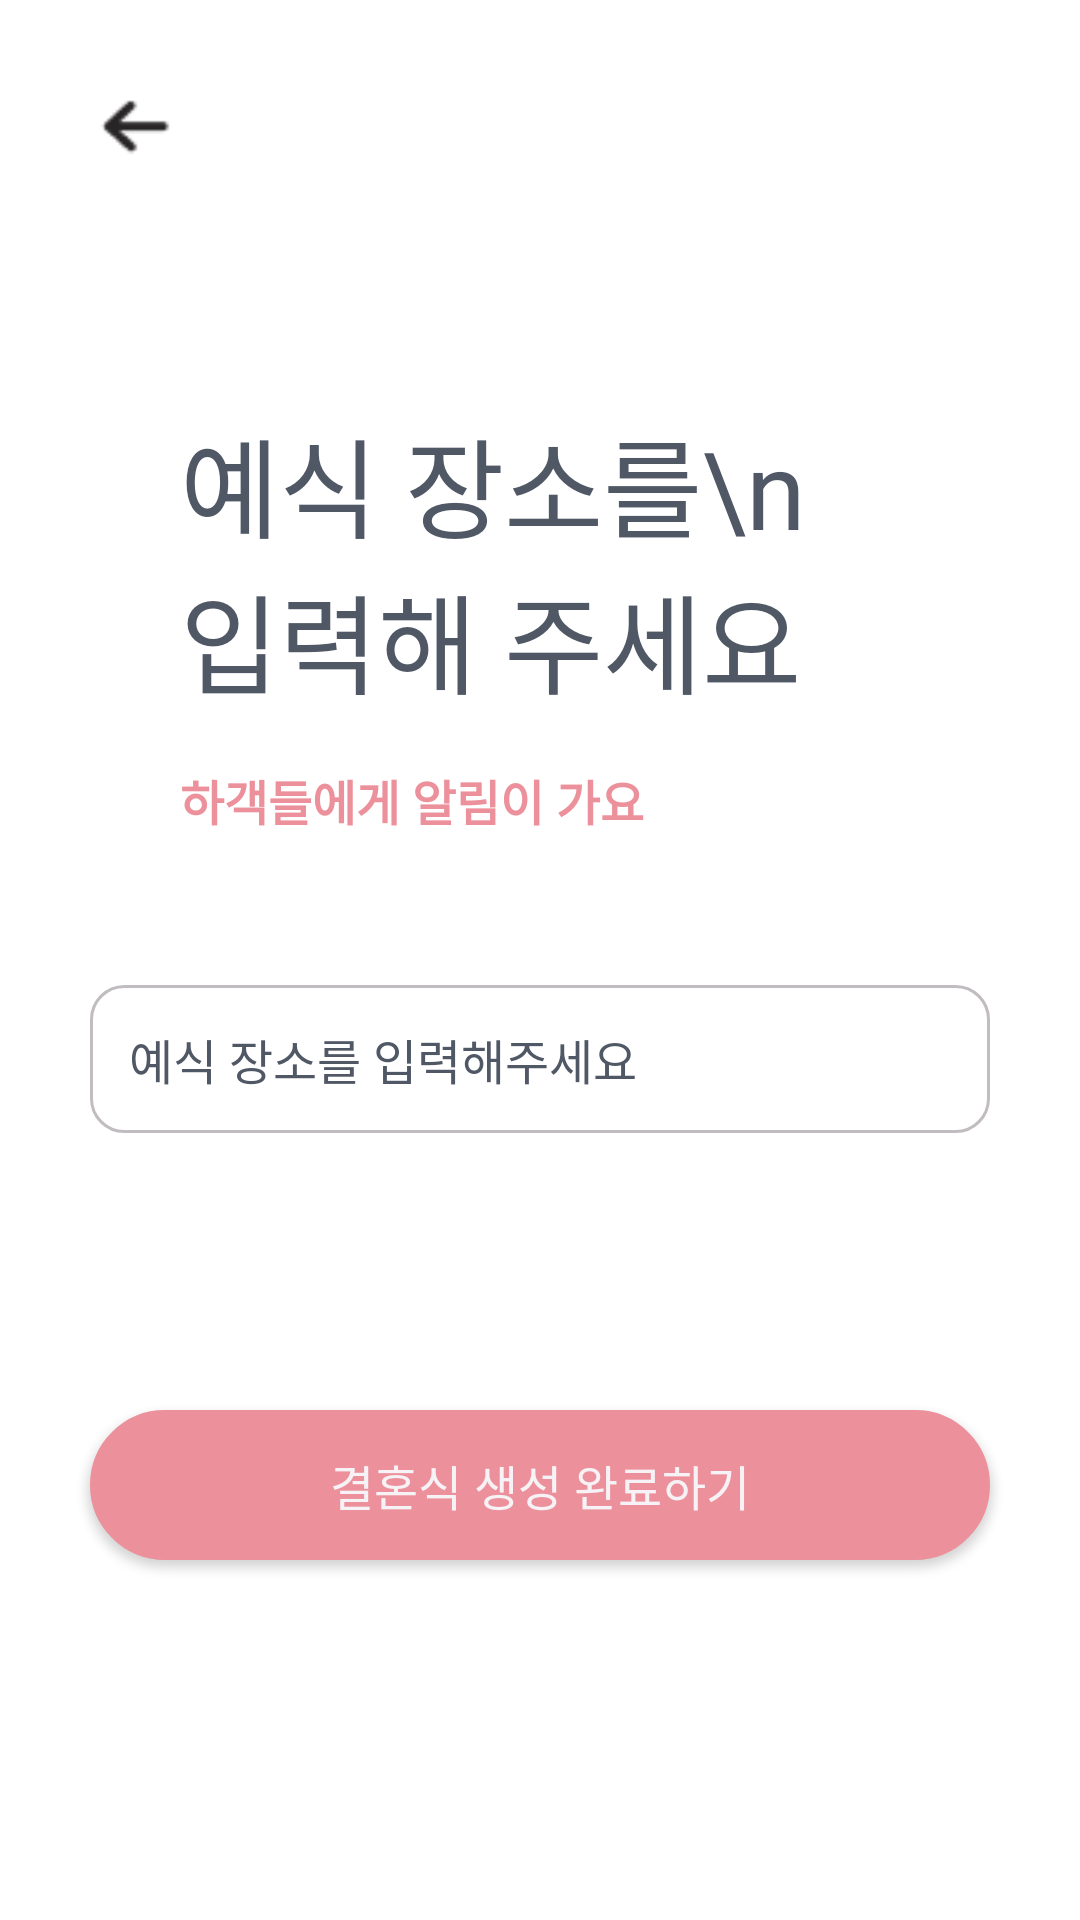

Here is an Android app screen rendered from its layout file. Give the layout XML and the strings, colors and styles it references.
<!-- AndroidManifest.xml: application theme Theme.Weddingbookkeeper -->
<!-- res/layout/activity_location.xml -->
<?xml version="1.0" encoding="utf-8"?>
<layout xmlns:android="http://schemas.android.com/apk/res/android"
  xmlns:app="http://schemas.android.com/apk/res-auto"
  xmlns:tools="http://schemas.android.com/tools">

  <androidx.constraintlayout.widget.ConstraintLayout
    android:layout_width="match_parent"
    android:layout_height="match_parent"
    android:background="@color/white"
    android:gravity="center_horizontal">

    <EditText
      android:id="@+id/edit_location"
      android:layout_width="wrap_content"
      android:layout_height="wrap_content"
      android:layout_marginTop="50dp"
      android:layout_below="@id/txt_notice_desc"
      android:padding="13sp"
      android:background="@drawable/edit_text_square"
      android:text="예식 장소를 입력해주세요"
      android:textColor="@color/tx_gray"
      android:textSize="@dimen/font_medium"
      app:layout_constraintEnd_toEndOf="parent"
      app:layout_constraintStart_toStartOf="parent"
      app:layout_constraintTop_toBottomOf="@id/txt_notice_desc" />

    <LinearLayout
      android:layout_width="match_parent"
      android:layout_height="wrap_content"
      android:layout_margin="30dp"
      app:layout_constraintTop_toTopOf="parent"
      tools:ignore="MissingConstraints"
      tools:layout_editor_absoluteX="30dp">

      <androidx.appcompat.widget.AppCompatButton
        android:id="@+id/btn_go_back"
        android:layout_width="31dp"
        android:layout_height="24dp"
        android:background="@drawable/back_arrow" />
    </LinearLayout>
    <TextView
      android:id="@+id/txt_schedule_desc"
      android:layout_width="match_parent"
      android:layout_height="wrap_content"
      android:layout_marginTop="135dp"
      android:layout_marginLeft="60dp"
      android:layout_marginRight="60dp"
      android:fontFamily="@font/spoqa_bold"
      android:text="예식 장소를\n입력해 주세요"
      android:textColor="@color/tx_gray"
      android:textSize="@dimen/font_largest"
      app:layout_constraintEnd_toEndOf="parent"
      app:layout_constraintStart_toStartOf="parent"
      app:layout_constraintTop_toTopOf="parent" />

    <TextView
      android:id="@+id/txt_notice_desc"
      android:textStyle="bold"
      android:layout_width="match_parent"
      android:layout_height="wrap_content"
      android:layout_marginTop="16dp"
      android:layout_marginLeft="60dp"
      android:layout_marginRight="60dp"
      android:fontFamily="@font/spoqa_medium"
      android:text="하객들에게 알림이 가요"
      android:textColor="@color/pt_light_pink"
      android:textSize="@dimen/font_medium"
      app:layout_constraintEnd_toEndOf="parent"
      app:layout_constraintStart_toStartOf="parent"
      app:layout_constraintTop_toBottomOf="@id/txt_schedule_desc" />

    <androidx.appcompat.widget.AppCompatButton
      android:id="@+id/btn_next"
      style="@style/ButtonStyle"
      android:layout_width="wrap_content"
      android:layout_height="wrap_content"
      android:background="@drawable/square_pink_btn"
      android:text="결혼식 생성 완료하기"
      app:layout_constraintBottom_toBottomOf="parent"
      app:layout_constraintEnd_toEndOf="parent"
      android:layout_marginBottom="120dp"
      app:layout_constraintStart_toStartOf="parent" />

  </androidx.constraintlayout.widget.ConstraintLayout>
</layout>
<!-- resources referenced by this layout -->
<resources>
  <color name="pt_light_pink">#EC919B</color>
  <color name="tx_gray">#505866</color>
  <color name="white">#111113</color>
  <dimen name="font_largest">36sp</dimen>
  <dimen name="font_medium">16sp</dimen>
  <!-- drawable back_arrow: png bitmap (drawable, 585 bytes) -->
  <!-- drawable edit_text_square (drawable) -->
  <?xml version="1.0" encoding="utf-8"?>
  <selector xmlns:android="http://schemas.android.com/apk/res/android">
      <item android:state_focused="true">
          <shape xmlns:android="http://schemas.android.com/apk/res/android" android:shape="rectangle">
              <corners android:radius="11dp" />
              <size android:height="45dp" android:width="300dp" />
              <padding android:left="12dp" />
              <solid android:color="#00FFFFFF" />
              <stroke android:color="@color/bg_gray" android:width="1dp" />
          </shape>
      </item>
  
      <item android:state_focused="false">
          <shape xmlns:android="http://schemas.android.com/apk/res/android" android:shape="rectangle">
              <corners android:radius="11dp" />
              <size android:height="45dp" android:width="300dp" />
              <padding android:left="12dp" />
              <solid android:color="#00FFFFFF" />
              <stroke android:color="@color/bg_gray" android:width="1dp" />
          </shape>
      </item>
  </selector>
  <!-- drawable square_pink_btn (drawable) -->
  <?xml version="1.0" encoding="utf-8"?>
  <selector xmlns:android="http://schemas.android.com/apk/res/android">
    <item android:state_pressed="true">
      <shape android:shape="rectangle">
        <corners android:radius="90dp" />
        <size android:height="50dp" android:width="300dp" />
        <solid android:color="#D18084" />
        <stroke android:color="#D18084" android:width="1dp" />
      </shape>
    </item>
  
    <item android:state_pressed="false">
      <shape android:shape="rectangle">
        <corners android:radius="90dp" />
        <size android:height="50dp" android:width="300dp" />
        <solid android:color="@color/pt_light_pink" />
        <stroke android:color="@color/pt_light_pink" android:width="1dp" />
      </shape>
    </item>
  </selector>
  <style name="ButtonStyle" parent="Widget.AppCompat.Button">
        <item name="android:textSize">@dimen/font_btn</item> 
        <item name="android:fontFamily">@font/spoqa_bold</item> 
        <item name="android:textColor">@color/tx_white</item> 
      </style>
  <style name="Theme.Weddingbookkeeper" parent="Base.Theme.Weddingbookkeeper" />
  <color name="bg_gray">#C1BCC0</color>
  <dimen name="font_btn">16sp</dimen>
  <color name="tx_white">#F6F2F5</color>
  <style name="Base.Theme.Weddingbookkeeper" parent="Theme.Material3.DayNight.NoActionBar">
          
          
      </style>
</resources>
